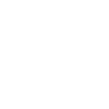
t = 0.00 s
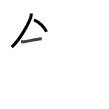
t = 2.75 s
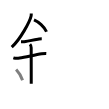
t = 5.50 s
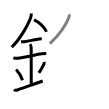
t = 8.50 s
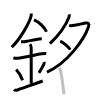
t = 11.25 s
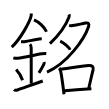
t = 14.00 s

The animated SVG that drew these frames (rendered in a browser with its animation timeline set to each time). Animation: 14 SMIL elements (animate=14); one cycle of 14.00 s.

<svg width="109px" height="109px" viewBox="0 0 px 109px" xmlns="http://www.w3.org/2000/svg" xmlns:xlink="http://www.w3.org/1999/xlink" xml:space="preserve" version="1.1"  baseProfile="full">
<path d="M31.25,13.49c0,0.85,0.05,1.54-0.15,2.56c-1.07,5.34-10.7,23.17-19.37,31.07" style="fill:none;stroke:black;stroke-width:3;opacity:0">
  <animate attributeType="CSS" attributeName="opacity" from="0" to="1" begin="0s" dur="1s" repeatCount="Indefinite" fill="freeze" />
</path>
<path d="M34.02,19.84c4.52,1.93,10.29,7.05,12.48,11.91" style="fill:none;stroke:black;stroke-width:3;opacity:0">
  <animate attributeType="CSS" attributeName="opacity" from="0" to="1" begin="1s" dur="1s" repeatCount="Indefinite" fill="freeze" />
</path>
<path d="M21,41.75c1.64,0,3.01,0.08,4.66-0.2c3.65-0.63,8.22-1.86,12.23-2.35c1.28-0.16,2.58-0.45,3.87-0.45" style="fill:none;stroke:black;stroke-width:3;opacity:0">
  <animate attributeType="CSS" attributeName="opacity" from="0" to="1" begin="2s" dur="1s" repeatCount="Indefinite" fill="freeze" />
</path>
<path d="M13.34,57.81c2.16,0.69,4.65,0.53,6.29,0.27c5.99-0.94,15.68-3.23,22.03-4.24c1.36-0.21,3.22-0.47,4.61-0.37" style="fill:none;stroke:black;stroke-width:3;opacity:0">
  <animate attributeType="CSS" attributeName="opacity" from="0" to="1" begin="3s" dur="1s" repeatCount="Indefinite" fill="freeze" />
</path>
<path d="M29.95,44.19c0.87,0.87,1.24,1.93,1.24,3.64c0,4.35,0.06,28.92,0.06,35.98" style="fill:none;stroke:black;stroke-width:3;opacity:0">
  <animate attributeType="CSS" attributeName="opacity" from="0" to="1" begin="4s" dur="1s" repeatCount="Indefinite" fill="freeze" />
</path>
<path d="M16.14,69.51c3.78,4.01,5.63,8.35,6.4,10.69" style="fill:none;stroke:black;stroke-width:3;opacity:0">
  <animate attributeType="CSS" attributeName="opacity" from="0" to="1" begin="5s" dur="1s" repeatCount="Indefinite" fill="freeze" />
</path>
<path d="M44.04,62.05c0.23,0.71,0.03,1.8-0.24,2.35c-1.05,2.11-2.68,5.23-4.88,8.38" style="fill:none;stroke:black;stroke-width:3;opacity:0">
  <animate attributeType="CSS" attributeName="opacity" from="0" to="1" begin="6s" dur="1s" repeatCount="Indefinite" fill="freeze" />
</path>
<path d="M14,89.6c1,0.9,2.3,0.83,3.39,0.42C22,88.25,29.29,85.86,42.75,81" style="fill:none;stroke:black;stroke-width:3;opacity:0">
  <animate attributeType="CSS" attributeName="opacity" from="0" to="1" begin="7s" dur="1s" repeatCount="Indefinite" fill="freeze" />
</path>
<path d="M69.06,14.39c0.2,0.52,0.26,1.84-0.11,2.81c-2.7,7.04-10.2,18.04-19.03,26.4" style="fill:none;stroke:black;stroke-width:3;opacity:0">
  <animate attributeType="CSS" attributeName="opacity" from="0" to="1" begin="8s" dur="1s" repeatCount="Indefinite" fill="freeze" />
</path>
<path d="M69.13,25.43c1.12,0.32,2.75,0.19,3.71,0.08C77.25,25,80.5,24,85.44,23.09c3.15-0.58,3.94,0.99,3.16,3.36C84.3,39.41,67.12,63.5,47,72.03" style="fill:none;stroke:black;stroke-width:3;opacity:0">
  <animate attributeType="CSS" attributeName="opacity" from="0" to="1" begin="9s" dur="1s" repeatCount="Indefinite" fill="freeze" />
</path>
<path d="M60.19,41.23c3.48,1.52,9,6.23,9.87,8.59" style="fill:none;stroke:black;stroke-width:3;opacity:0">
  <animate attributeType="CSS" attributeName="opacity" from="0" to="1" begin="10s" dur="1s" repeatCount="Indefinite" fill="freeze" />
</path>
<path d="M59.12,68.12c0.94,0.94,1.4,2.11,1.68,3.57c0.83,4.33,1.77,10.98,2.59,17.47c0.22,1.72,0.43,3.44,0.63,5.09" style="fill:none;stroke:black;stroke-width:3;opacity:0">
  <animate attributeType="CSS" attributeName="opacity" from="0" to="1" begin="11s" dur="1s" repeatCount="Indefinite" fill="freeze" />
</path>
<path d="M61.2,69.27c6.36-0.86,21.46-3.36,27.69-3.86c2.92-0.23,5.06,1.28,4.21,4.4c-1.26,4.64-2.46,10.38-4.32,18.27" style="fill:none;stroke:black;stroke-width:3;opacity:0">
  <animate attributeType="CSS" attributeName="opacity" from="0" to="1" begin="12s" dur="1s" repeatCount="Indefinite" fill="freeze" />
</path>
<path d="M64.9,90.84c5.85-0.59,14.73-1.39,22.32-1.86c1.55-0.1,2.97-0.17,4.18-0.19" style="fill:none;stroke:black;stroke-width:3;opacity:0">
  <animate attributeType="CSS" attributeName="opacity" from="0" to="1" begin="13s" dur="1s" repeatCount="Indefinite" fill="freeze" />
</path>
</svg>
